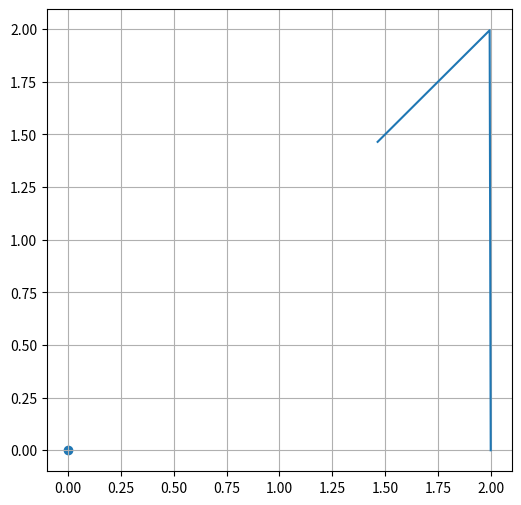

The script that saved this image:
import numpy as np
import matplotlib.pyplot as plt


# def dydt(t, y):
#     return -y





def euler(df, t0, f0, xrange=5, h = 0.2):
    t = [t0]
    y = [f0]

    for i in range(0, int(xrange / h)):
        t.append((i + 1) * h)
        y.append(y[i] + h * df(t[i], y[i]))

    return t, y


def runge_kutta(f, t0, f0, xrange=5, h=0.2):
    t = [t0]
    y = [f0]

    for i in range(0, int(xrange / h)):
        tn, yn = runge_kutta_step(f, t[i], y[i])

        t.append(tn)
        y.append(yn)

    return t, y


def runge_kutta_step(f, t, y, h=0.2):
    k1 = f(t, y)
    k2 = f(t + h/2, y + h*k1/2)
    k3 = f(t + h/2, y + h*k2/2)
    k4 = f(t + h,   y + h*k3)

    return t+h, y + (h/6) * (k1 + 2*k2 + 2*k3 + k4)


def rk_shm(t0, v0, x0, y0, h=0.2):
    kx1 = dx(v0)
    kp1 = dv(x0, y0)
    kx2 = dx(v0 + h*kp1/2)
    kp2 = dv(x0 + h*kx1/2, y0)
    kx3 = dx(v0 + h*kp2/2)
    kp3 = dv(x0 + h*kx2/2, y0)
    kx4 = dx(v0 + h*kp3)
    kp4 = dv(x0 + h*kp3, y0)

    x1 = x0 + (h/6) * (kx1 + 2*kx2 + 2*kx3 + kx4)
    v1 = v0 + (h/6) * (kp1 + 2*kp2 + 2*kp3 + kp4)

    return t0 + h, x1, v1


def dx(v):
    return v


def dv(x, y):
    d = np.sqrt(x*x + y*y)
    return -1/d/d * (x/d)


t = [0]
x = [2]
y = [0]
vx = [0]
vy = [1]

xrange = 1*np.pi
h = 0.2
for i in range(0, int(xrange / h)):
    r = np.sqrt(x[i]*x[i] + y[i] * y[i])
    tn, xn, vn = rk_shm(t[i], vx[i], x[i], y[i])
    t.append(tn)
    vx.append(vn)
    x.append(xn)
    tn, yn, vn = rk_shm(t[i], vy[i], y[i], y[i])
    y.append(xn)
    vy.append(vn)


plt.figure(figsize=(6, 6))
# plt.xlim(-2, 2)
# plt.ylim(-2, 2)
plt.plot(x, y)
plt.scatter([0], [0])
# t, y = euler(dydt, 0, 2)
# plt.plot(t, y, label='euler')
# t, y = runge_kutta(dydt, 0, 2)
# plt.plot(t, y, label='runge-kutta')
plt.grid(True)
# plt.legend()
plt.show()
